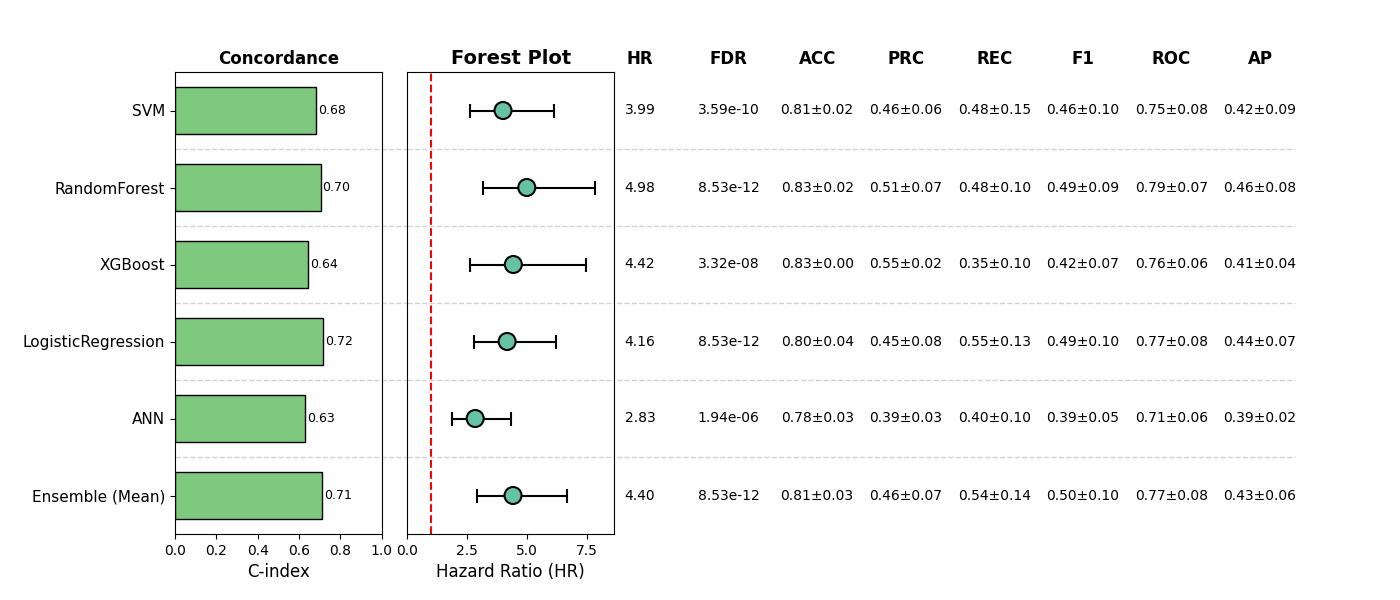

The table this chart was drawn from, first rows:
, Model, HR, CI_lower, CI_upper, p, cindex, accuracy_mean, accuracy_std, precision_mean, precision_std, recall_mean, recall_std, f1_mean, f1_std, roc_auc_mean, roc_auc_std, pr_auc_mean, pr_auc_std, FDR, Sig
0, SVM, 3.988, 2.599, 6.119, 2.395977728931168e-10, 0.6806, 0.807, 0.02188, 0.4557, 0.06083, 0.4778, 0.1482, 0.461, 0.09978, 0.7508, 0.0781, 0.4208, 0.08516, 3.593966593396752e-10, True
1, RandomForest, 4.98, 3.162, 7.844, 4.263241894430941e-12, 0.7042, 0.8265, 0.02355, 0.5119, 0.07353, 0.4771, 0.1021, 0.4932, 0.08892, 0.7856, 0.07422, 0.4555, 0.08027, 8.526483788861882e-12, True
2, XGBoost, 4.419, 2.616, 7.464, 2.7628223892349385e-08, 0.6415, 0.8304, 0.0, 0.5455, 0.0185, 0.3473, 0.09807, 0.4157, 0.06657, 0.7634, 0.06135, 0.4145, 0.04104, 3.315386867081926e-08, True
3, LogisticRegression, 4.16, 2.783, 6.219, 3.649794888148908e-12, 0.7157, 0.7992, 0.03647, 0.4481, 0.08417, 0.5534, 0.1335, 0.4941, 0.1032, 0.7651, 0.07665, 0.4363, 0.06515, 8.526483788861882e-12, True
4, ANN, 2.825, 1.842, 4.333, 1.938472284990211e-06, 0.6282, 0.7778, 0.02527, 0.3916, 0.02671, 0.4007, 0.1027, 0.3868, 0.04724, 0.7139, 0.057, 0.3903, 0.01824, 1.938472284990211e-06, True
5, Ensemble (Mean), 4.405, 2.905, 6.68, 2.93820454947083e-12, 0.7097, 0.809, 0.02757, 0.464, 0.06862, 0.5427, 0.1422, 0.4986, 0.09949, 0.7716, 0.07677, 0.4332, 0.06429, 8.526483788861882e-12, True
